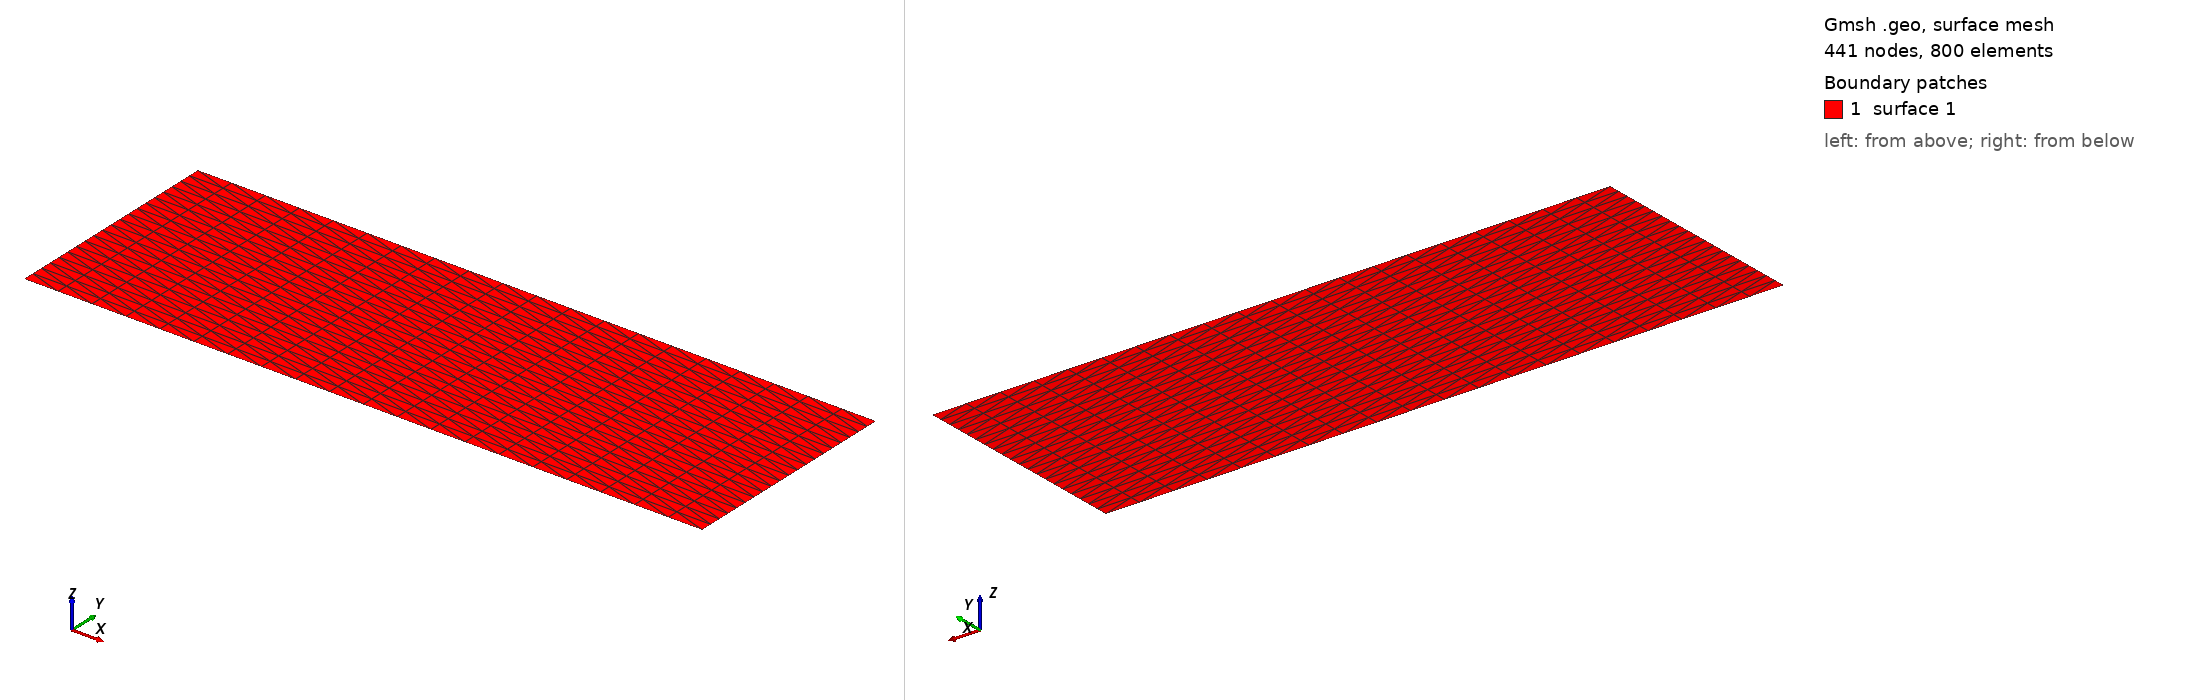

Gmsh geometry script, surface-meshed: 441 nodes, 800 surface elements. Boundary patches (legend numbers): 1 surface 1. Left view from above one corner, right view from below the opposite corner. The script declares no physical surfaces, so the legend lists its geometric surfaces. The drawing asked Gmsh for element sizes between 1% and 20% of the model's largest extent; the script's own settings can give other sizes.

=== rectangular_plate_1030.geo (drawn) ===
// Gmsh project created on Tue Feb 25 10:38:04 2025
SetFactory("OpenCASCADE");
//+
Point(1) = {0, 0, 0, 1.0};
//+
Point(2) = {15, 0, 0, 1.0};
//+
Point(3) = {15, 5, 0, 1.0};
//+
Point(4) = {0, 5, 0, 1.0};
//+
Line(1) = {4, 3};
//+
Line(2) = {3, 2};
//+
Line(3) = {2, 1};
//+
Line(4) = {1, 4};
//+
Curve Loop(1) = {4, 1, 2, 3};
//+
Plane Surface(1) = {1};
//+
Physical Curve("Left", 5) = {4};
//+
Physical Curve("Top", 6) = {1};
//+
Physical Curve("Right", 7) = {2};
//+
Physical Curve("Bottom", 8) = {3};
//+
Physical Point("Bottom", 9) = {2, 1};
//+
Physical Point("Left", 10) = {1, 4};
//+
Physical Point("Top", 11) = {4, 3};
//+
Physical Point("Right", 12) = {3, 2};
//+
Transfinite Surface {1};
//+
Transfinite Curve {4, 1, 2, 3} = 21 Using Progression 1;
